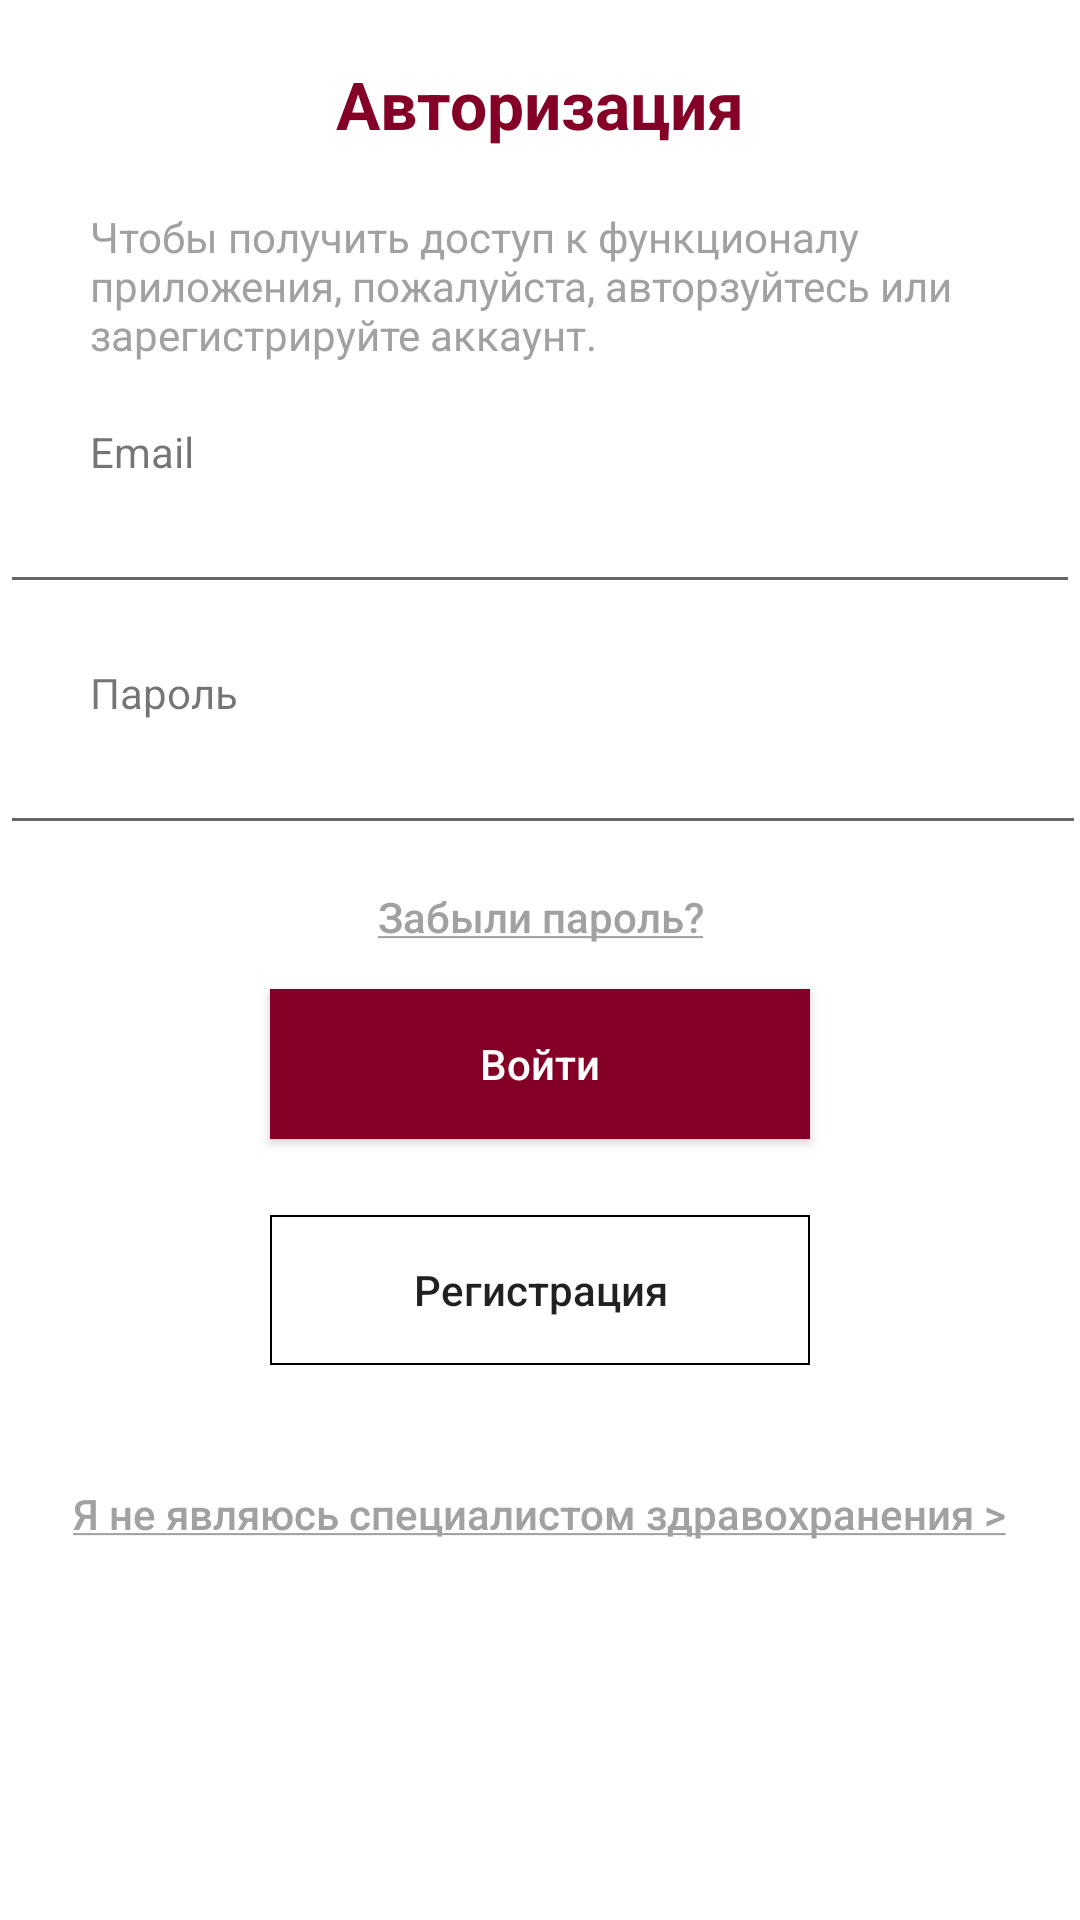

Write the Android layout XML for this screen, with the resource values it uses.
<!-- AndroidManifest.xml: activity theme FullscreenTheme -->
<!-- res/layout/activity_start.xml -->
<FrameLayout xmlns:android="http://schemas.android.com/apk/res/android"
    xmlns:tools="http://schemas.android.com/tools"
    android:layout_width="match_parent"
    android:layout_height="match_parent"
    android:background="#0099cc"
    tools:context="com.compscitutorials.basigarcia.navigationdrawervideotutorial.startActivity">

    
    <TextView
        android:id="@+id/fullscreen_content"
        android:layout_width="match_parent"
        android:layout_height="match_parent"
        android:gravity="center"
        android:keepScreenOn="true"
        android:text="Авторизация"
        android:textColor="#33b5e5"
        android:textSize="50sp"
        android:textStyle="bold" />

    
    <FrameLayout
        android:layout_width="match_parent"
        android:layout_height="match_parent"
        android:fitsSystemWindows="true"
        android:background="#ffffff">

        
            
            
            
            
            
            
            
            

            
                
                
                
                
                
                

        

        <LinearLayout
            android:orientation="vertical"
            android:layout_width="match_parent"
            android:layout_height="match_parent"
            android:weightSum="1">

            <TextView
                android:layout_width="wrap_content"
                android:layout_height="wrap_content"
                android:textAppearance="?android:attr/textAppearanceLarge"
                android:text="Авторизация"
                android:id="@+id/textView2"
                android:layout_gravity="center_horizontal|top"
                android:paddingTop="20dp"
                android:textColor="@color/DarkRed"
                android:textStyle="bold" />

            <TextView
                android:layout_width="match_parent"
                android:layout_height="wrap_content"
                android:text="Чтобы получить доступ к функционалу приложения, пожалуйста, авторзуйтесь или зарегистрируйте аккаунт."
                android:id="@+id/textView3"
                android:layout_gravity="center_horizontal|top"
                android:paddingTop="20dp"
                android:paddingLeft="30dp"
                android:paddingRight="30dp"
                android:textColor="@color/Gray"/>

            <TextView
                android:layout_width="wrap_content"
                android:layout_height="wrap_content"
                android:textAppearance="?android:attr/textAppearanceSmall"
                android:text="Email"
                android:id="@+id/textView4"
                android:paddingTop="20dp"
                android:paddingLeft="30dp" />

            <EditText
                android:layout_width="match_parent"
                android:layout_height="wrap_content"
                android:inputType="textEmailAddress"
                android:ems="10"
                android:id="@+id/editText"
                android:paddingLeft="30dp"
                android:paddingRight="30dp"
                android:singleLine="false" />

            <TextView
                android:layout_width="wrap_content"
                android:layout_height="wrap_content"
                android:textAppearance="?android:attr/textAppearanceSmall"
                android:text="Пароль"
                android:id="@+id/textView5"
                android:paddingTop="20dp"
                android:paddingLeft="30dp" />

            <EditText
                android:layout_width="362dp"
                android:layout_height="wrap_content"
                android:ems="10"
                android:id="@+id/editText2"
                android:inputType="textPassword"
                android:paddingLeft="30dp"
                android:paddingRight="30dp" />

            <Button
                android:layout_width="wrap_content"
                android:layout_height="wrap_content"
                android:text="@string/ForgotPassword"
                android:textColor="@color/Gray"
                android:id="@+id/button"
                android:layout_gravity="center_horizontal"
                android:background="#00ffffff"
                android:textAllCaps="false"
                style="?android:attr/borderlessButtonStyle"

                />

            <Button
                android:layout_width="180dp"
                android:layout_height="50dp"
                android:text="Войти"
                android:id="@+id/entryButton"
                android:textAllCaps="false"
                android:background="@color/DarkRed"
                android:textColor="@color/colorWhite"
                android:layout_gravity="center_horizontal" />

            <FrameLayout
                android:layout_width="match_parent"
                android:layout_height="64dp"
                android:layout_weight="0.25">

                <Button
                    android:layout_width="180dp"
                    android:layout_height="50dp"
                    android:text="Регистрация"
                    android:id="@+id/signUpButton"
                    android:textAllCaps="false"
                    android:layout_gravity="center"
                    android:background="@drawable/button_boarder"
                />
            </FrameLayout>

            <Button
                style="?android:attr/borderlessButtonStyle"
                android:layout_width="wrap_content"
                android:layout_height="wrap_content"
                android:text="@string/NotHealthSpecialist"
                android:textColor="@color/Gray"
                android:id="@+id/button4"
                android:layout_gravity="center_horizontal"
                android:background="#00ffffff"
                android:textAllCaps="false" />

        </LinearLayout>

    </FrameLayout>

</FrameLayout>
<!-- resources referenced by this layout -->
<resources>
  <color name="DarkRed">#840026</color>
  <color name="Gray">#a1a1a1</color>
  <color name="black_overlay">#66000000</color>
  <color name="colorWhite">#FFFFFF</color>
  <!-- drawable button_boarder (drawable) -->
  <?xml version="1.0" encoding="utf-8"?>
      <shape xmlns:android="http://schemas.android.com/apk/res/android"
          android:shape="rectangle"
      >
          <corners android:radius="0dp" />
          <stroke android:width="2px" android:color="#000000" />
      </shape>
  <string name="ForgotPassword"><u>Забыли пароль?</u></string>
  <string name="NotHealthSpecialist"><u>Я не являюсь специалистом здравохранения &gt;</u></string>
  <string name="dummy_button">Dummy Button</string>
  <style name="FullscreenTheme" parent="AppTheme">
          <item name="android:actionBarStyle">@style/FullscreenActionBarStyle</item>
          <item name="android:windowActionBarOverlay">true</item>
          <item name="android:windowBackground">@null</item>
          <item name="metaButtonBarStyle">?android:attr/buttonBarStyle</item>
          <item name="metaButtonBarButtonStyle">?android:attr/buttonBarButtonStyle</item>
      </style>
  <style name="AppTheme" parent="Theme.AppCompat.Light.DarkActionBar">
          
          <item name="colorPrimary">@color/colorPrimary</item>
          <item name="colorPrimaryDark">@color/colorPrimaryDark</item>
          <item name="colorAccent">@color/colorAccent</item>
      </style>
  <style name="FullscreenActionBarStyle" parent="Widget.AppCompat.ActionBar">
          <item name="android:background">@color/black_overlay</item>
      </style>
  <color name="colorPrimary">#b70039</color>
  <color name="colorPrimaryDark">#9c002e</color>
  <color name="colorAccent">#7C4DFF</color>
</resources>
